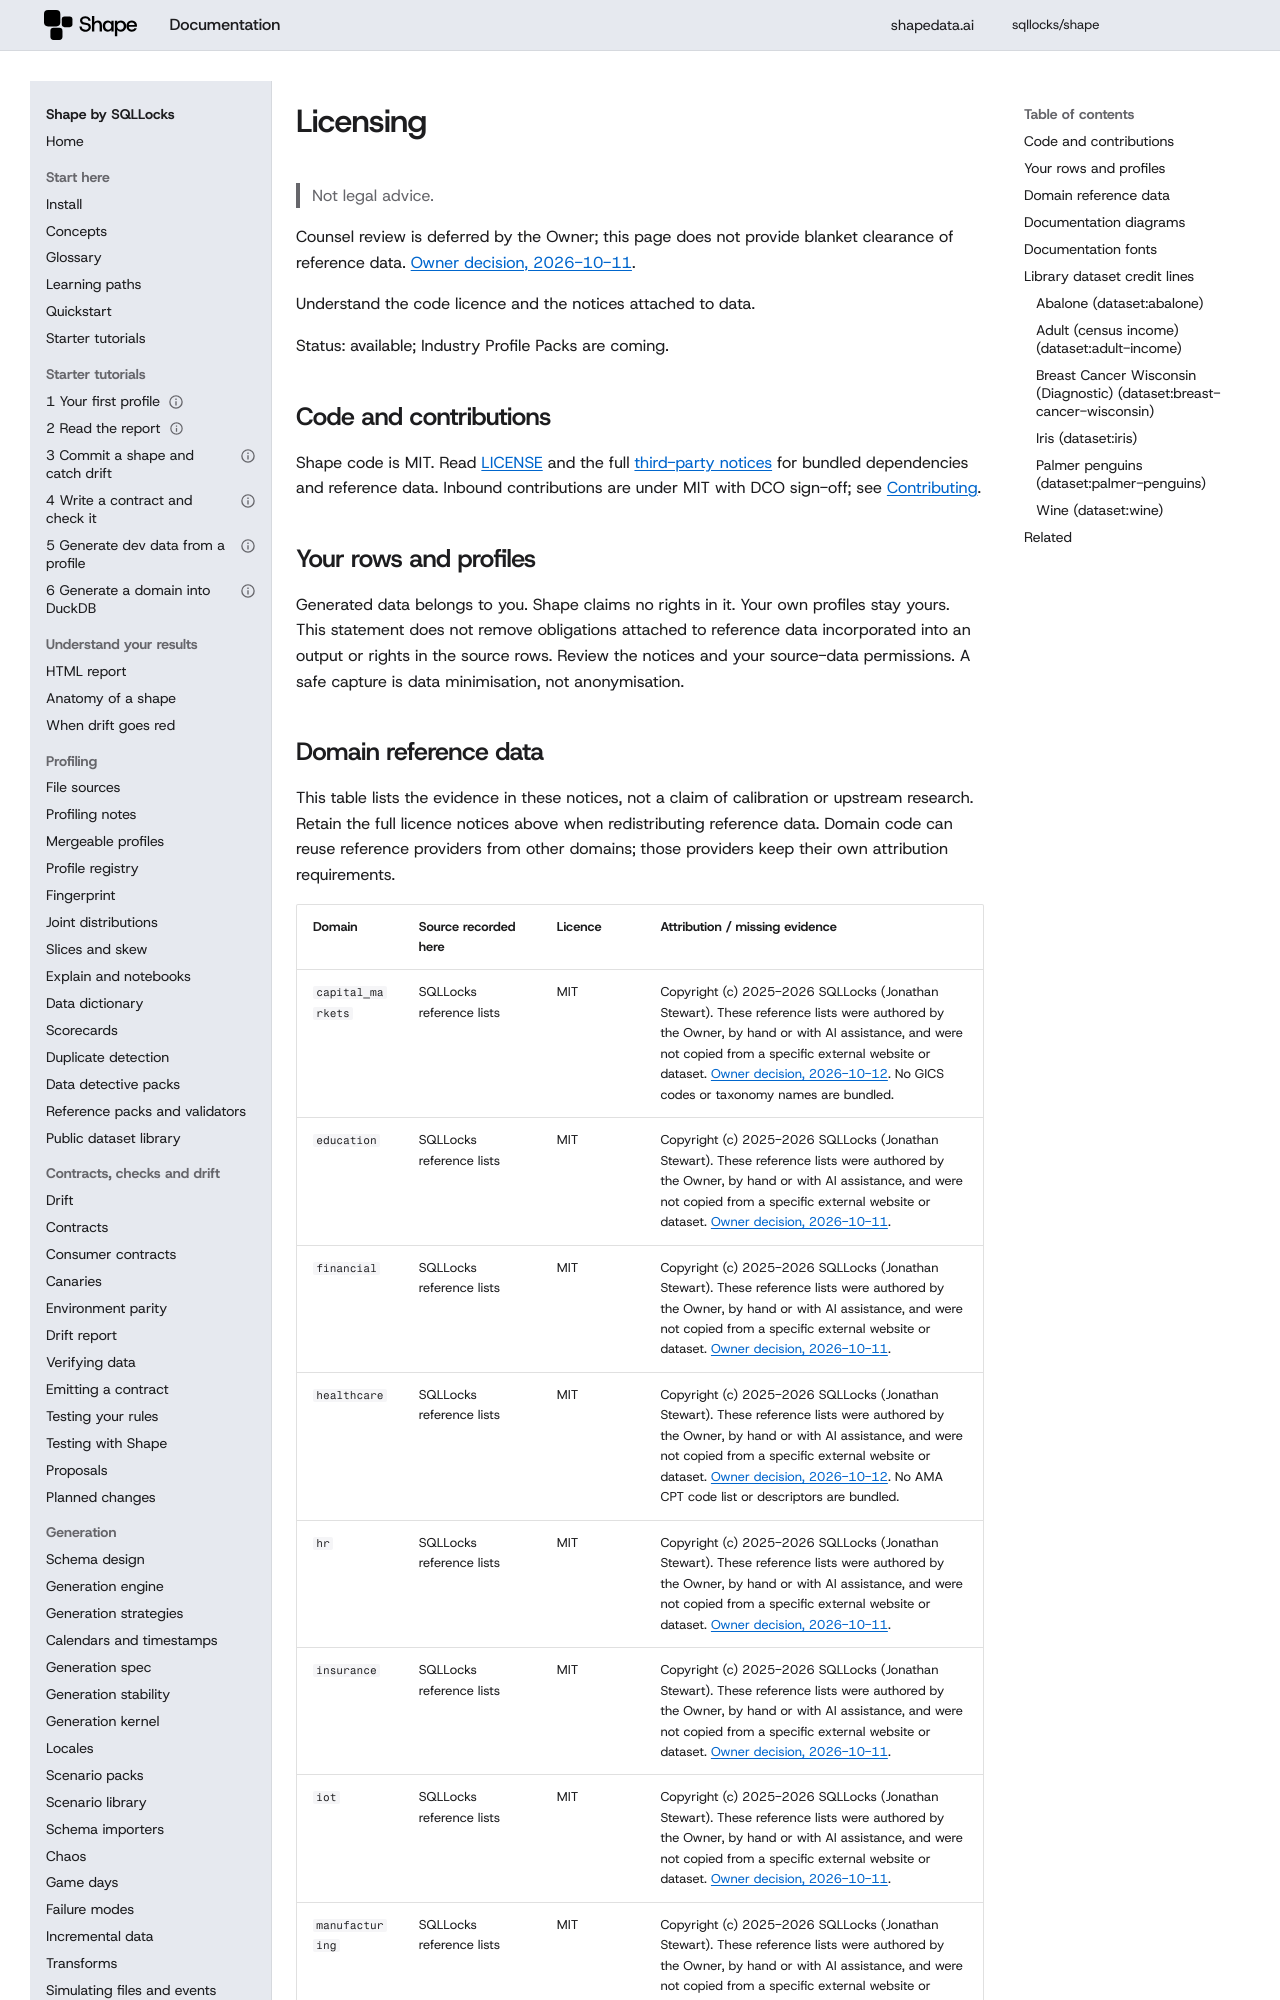

repository: sqllocks/shape · page: v0.9.3/LICENSING/index.html · generator: mkdocs

# Licensing

> Not legal advice.

Counsel review is deferred by the Owner; this page does not provide blanket clearance of reference data. [Owner decision, 2026-10-11](DECISIONS.md#licensing).

Understand the code licence and the notices attached to data.

Status: available; Industry Profile Packs are coming.
